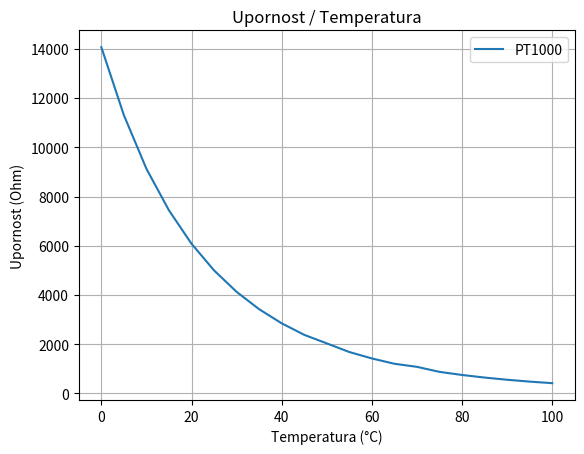

Source code (Python):
from scipy import interpolate
import matplotlib.pyplot as plt

x_data_pt100 = [0, 10, 20, 30, 40, 50, 60, 70, 80, 90, 100]
y_data_pt100 = [100, 103.903, 107.794, 111.673, 115.541, 119.397, 123.242, 127.075, 130.897, 134.707, 138.505]

x_data_pt1000 = [0, 10, 20, 30, 40, 50, 60, 70, 80, 90, 100]
y_data_pt1000 = [1000.00, 1039.00, 1077.90, 1116.70, 1155.40, 1194.00, 1232.40, 1270.80, 1309.00, 1347.10, 1385.10]

x_data_5k = [0, 5, 10, 15, 20, 25, 30, 35, 40, 45, 50, 55, 60, 65, 70, 75, 80, 85, 90, 95, 100]
y_data_5k = [14066, 11305, 9128, 7438, 6083, 5000, 4128, 3423, 2850, 2382, 2035, 1684, 1423, 1207, 1082, 878, 752, 647, 558, 482, 419]

x_data_10k = [0, 5, 10, 15, 20, 25, 30, 35, 40, 45, 50, 55, 60, 65, 70, 75, 80, 85, 90, 95, 100]
y_data_10k = [32330, 25194, 19785, 15651, 12468, 10000, 8072, 6556, 5356, 4401, 3635, 3019, 2521, 2115, 1781, 1509, 1284, 1097, 941, 810, 701]

left_voltage = 1918
volt = left_voltage * (3.3/(pow(2,12)-1))
volt = 2.992
target_resistance = 980*((3.3/volt) - 1)
# Resistance value to find the corresponding temperature
target_resistance = 112
# Perform linear interpolation
interp_func = interpolate.interp1d(y_data_pt100, x_data_pt100, kind='linear')

# Find the interpolated temperature value
temperature = interp_func(target_resistance)

print("Temperature:", temperature, "°C")


#plt.plot(x_data_pt100, y_data_pt100, label='PT100')
plt.plot(x_data_5k, y_data_5k, label='PT1000')

plt.xlabel('Temperatura (°C)')
plt.ylabel('Upornost (Ohm)')
plt.title('Upornost / Temperatura')
plt.legend()
plt.grid()
plt.show()
